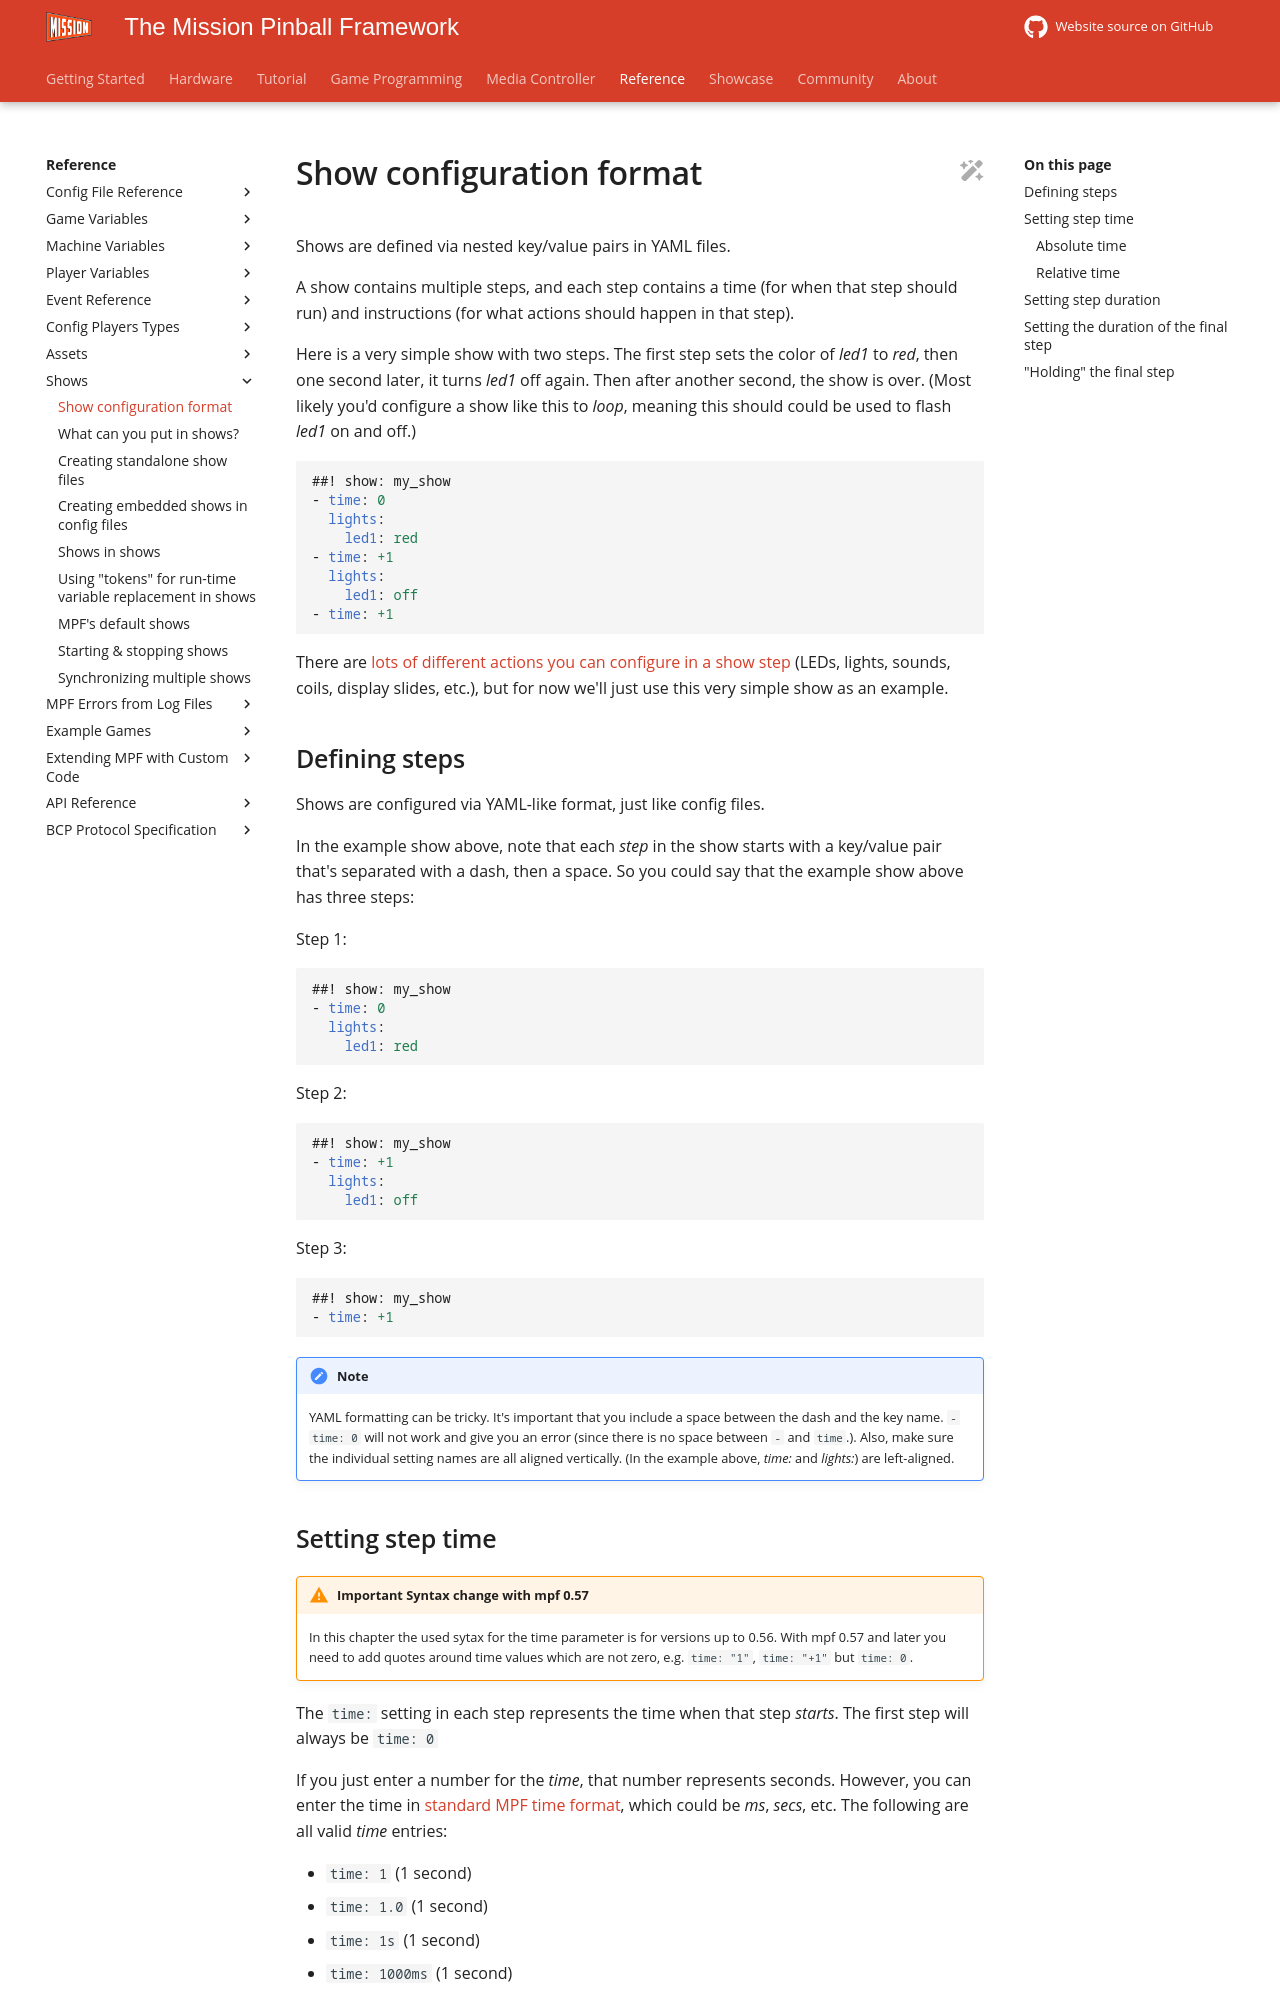

repository: missionpinball/mpf-docs · page: latest/shows/format/index.html · generator: mkdocs

---
title: Show configuration format
---

# Show configuration format


Shows are defined via nested key/value pairs in YAML files.

A show contains multiple steps, and each step contains a time (for when
that step should run) and instructions (for what actions should happen
in that step).

Here is a very simple show with two steps. The first step sets the color
of *led1* to *red*, then one second later, it turns *led1* off again.
Then after another second, the show is over. (Most likely you'd
configure a show like this to *loop*, meaning this should could be used
to flash *led1* on and off.)

``` yaml
##! show: my_show
- time: 0
  lights:
    led1: red
- time: +1
  lights:
    led1: off
- time: +1
```

There are
[lots of different actions you can configure in a show step](../config_players/index.md) (LEDs, lights, sounds, coils, display slides, etc.), but for
now we'll just use this very simple show as an example.

## Defining steps

Shows are configured via YAML-like format, just like config files.

In the example show above, note that each *step* in the show starts with
a key/value pair that's separated with a dash, then a space. So you
could say that the example show above has three steps:

Step 1:

``` yaml
##! show: my_show
- time: 0
  lights:
    led1: red
```

Step 2:

``` yaml
##! show: my_show
- time: +1
  lights:
    led1: off
```

Step 3:

``` yaml
##! show: my_show
- time: +1
```

!!! note

    YAML formatting can be tricky. It's important that you include a space
    between the dash and the key name. `-time: 0` will not work and give you
    an error (since there is no space between `-` and `time`.). Also, make
    sure the individual setting names are all aligned vertically. (In the
    example above, *time:* and *lights:*) are left-aligned.
